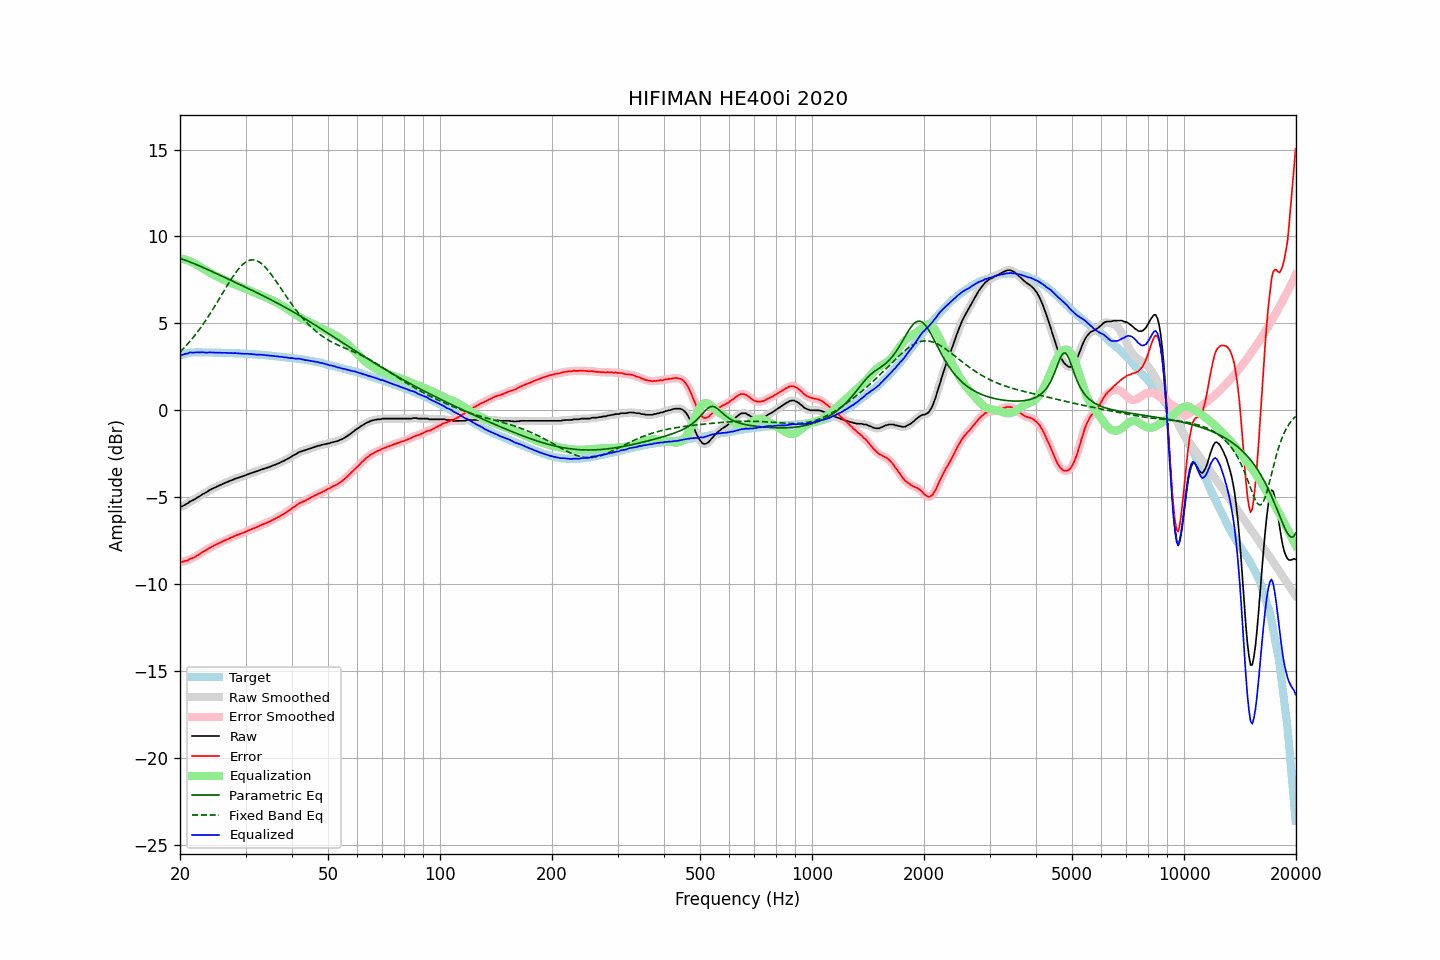

Values plotted in this chart, from the file beside it:
frequency, raw, error, smoothed, error_smoothed, equalization, parametric_eq, fixed_band_eq, equalized_raw, equalized_smoothed, target
20.00, -5.57, -8.72, -5.57, -8.72, 8.74, 8.74, 3.35, 3.17, 3.17, 3.15
20.20, -5.54, -8.72, -5.54, -8.72, 8.72, 8.71, 3.44, 3.18, 3.18, 3.18
20.40, -5.50, -8.71, -5.50, -8.71, 8.70, 8.68, 3.54, 3.20, 3.20, 3.21
20.61, -5.44, -8.67, -5.45, -8.69, 8.68, 8.65, 3.64, 3.24, 3.23, 3.23
20.81, -5.39, -8.65, -5.39, -8.66, 8.65, 8.61, 3.74, 3.26, 3.26, 3.26
21.02, -5.35, -8.64, -5.33, -8.62, 8.62, 8.58, 3.84, 3.27, 3.29, 3.29
21.23, -5.26, -8.56, -5.28, -8.58, 8.58, 8.54, 3.95, 3.32, 3.31, 3.30
21.44, -5.22, -8.53, -5.22, -8.54, 8.54, 8.50, 4.06, 3.32, 3.32, 3.31
21.66, -5.18, -8.50, -5.17, -8.49, 8.50, 8.47, 4.17, 3.32, 3.33, 3.32
21.87, -5.13, -8.45, -5.13, -8.45, 8.45, 8.43, 4.28, 3.32, 3.32, 3.32
22.09, -5.07, -8.40, -5.07, -8.40, 8.40, 8.39, 4.40, 3.33, 3.32, 3.33
22.31, -5.01, -8.34, -5.01, -8.35, 8.34, 8.35, 4.52, 3.33, 3.33, 3.33
22.54, -4.96, -8.29, -4.95, -8.29, 8.29, 8.31, 4.65, 3.33, 3.33, 3.33
22.76, -4.90, -8.23, -4.90, -8.23, 8.23, 8.27, 4.77, 3.33, 3.34, 3.33
22.99, -4.83, -8.15, -4.84, -8.17, 8.17, 8.23, 4.90, 3.34, 3.33, 3.32
23.22, -4.79, -8.11, -4.79, -8.11, 8.12, 8.19, 5.04, 3.33, 3.33, 3.32
23.45, -4.74, -8.06, -4.74, -8.06, 8.06, 8.15, 5.17, 3.32, 3.32, 3.32
23.69, -4.69, -8.01, -4.68, -8.01, 8.00, 8.11, 5.31, 3.31, 3.32, 3.32
23.92, -4.62, -7.94, -4.63, -7.95, 7.95, 8.07, 5.45, 3.33, 3.32, 3.32
24.16, -4.57, -7.89, -4.57, -7.89, 7.90, 8.02, 5.60, 3.33, 3.33, 3.32
24.40, -4.52, -7.84, -4.52, -7.84, 7.85, 7.98, 5.74, 3.33, 3.33, 3.32
24.65, -4.48, -7.79, -4.48, -7.80, 7.80, 7.94, 5.89, 3.32, 3.32, 3.31
24.89, -4.44, -7.75, -4.44, -7.75, 7.75, 7.90, 6.04, 3.31, 3.31, 3.31
25.14, -4.39, -7.70, -4.39, -7.70, 7.70, 7.85, 6.19, 3.31, 3.31, 3.31
25.39, -4.35, -7.66, -4.35, -7.66, 7.66, 7.81, 6.35, 3.31, 3.31, 3.31
25.65, -4.30, -7.61, -4.31, -7.62, 7.61, 7.77, 6.50, 3.31, 3.31, 3.31
25.91, -4.27, -7.57, -4.26, -7.57, 7.57, 7.72, 6.66, 3.30, 3.31, 3.30
26.16, -4.22, -7.52, -4.22, -7.53, 7.53, 7.68, 6.81, 3.31, 3.31, 3.30
26.43, -4.18, -7.48, -4.18, -7.49, 7.49, 7.64, 6.97, 3.31, 3.30, 3.30
26.69, -4.14, -7.44, -4.14, -7.44, 7.44, 7.59, 7.12, 3.30, 3.30, 3.30
26.96, -4.11, -7.41, -4.10, -7.40, 7.40, 7.55, 7.27, 3.29, 3.30, 3.30
27.23, -4.06, -7.35, -4.07, -7.36, 7.36, 7.51, 7.42, 3.30, 3.29, 3.29
27.50, -4.03, -7.32, -4.03, -7.32, 7.32, 7.46, 7.56, 3.29, 3.29, 3.29
27.77, -4.00, -7.28, -3.99, -7.28, 7.28, 7.42, 7.70, 3.28, 3.29, 3.28
28.05, -3.95, -7.23, -3.96, -7.24, 7.24, 7.38, 7.84, 3.29, 3.28, 3.28
28.33, -3.92, -7.19, -3.92, -7.20, 7.20, 7.33, 7.97, 3.28, 3.28, 3.27
28.62, -3.89, -7.16, -3.89, -7.16, 7.17, 7.29, 8.09, 3.28, 3.28, 3.27
28.90, -3.86, -7.13, -3.86, -7.13, 7.13, 7.25, 8.20, 3.27, 3.27, 3.27
29.19, -3.83, -7.09, -3.83, -7.10, 7.09, 7.20, 8.30, 3.26, 3.26, 3.26
29.48, -3.80, -7.06, -3.80, -7.06, 7.06, 7.16, 8.39, 3.26, 3.25, 3.26
29.78, -3.77, -7.02, -3.77, -7.02, 7.02, 7.11, 8.47, 3.25, 3.25, 3.25
30.08, -3.73, -6.98, -3.73, -6.98, 6.98, 7.07, 8.53, 3.25, 3.25, 3.25
30.38, -3.69, -6.93, -3.69, -6.94, 6.94, 7.02, 8.58, 3.25, 3.25, 3.24
30.68, -3.66, -6.90, -3.66, -6.90, 6.91, 6.98, 8.62, 3.25, 3.25, 3.24
30.99, -3.63, -6.86, -3.63, -6.86, 6.87, 6.94, 8.65, 3.24, 3.24, 3.23
31.30, -3.60, -6.82, -3.60, -6.83, 6.83, 6.89, 8.65, 3.23, 3.23, 3.22
31.61, -3.57, -6.79, -3.57, -6.79, 6.79, 6.85, 8.65, 3.22, 3.22, 3.22
31.93, -3.54, -6.75, -3.54, -6.75, 6.75, 6.80, 8.63, 3.21, 3.21, 3.21
32.24, -3.51, -6.71, -3.51, -6.71, 6.71, 6.76, 8.60, 3.20, 3.20, 3.20
32.57, -3.47, -6.67, -3.47, -6.67, 6.67, 6.71, 8.55, 3.20, 3.20, 3.20
32.89, -3.43, -6.62, -3.43, -6.63, 6.63, 6.67, 8.49, 3.20, 3.20, 3.19
33.22, -3.40, -6.58, -3.40, -6.59, 6.59, 6.62, 8.42, 3.19, 3.19, 3.18
33.55, -3.37, -6.55, -3.37, -6.55, 6.55, 6.57, 8.33, 3.18, 3.18, 3.18
33.89, -3.34, -6.51, -3.34, -6.51, 6.51, 6.53, 8.24, 3.17, 3.17, 3.17
34.23, -3.31, -6.47, -3.31, -6.48, 6.47, 6.48, 8.14, 3.16, 3.16, 3.16
34.57, -3.28, -6.43, -3.28, -6.43, 6.43, 6.43, 8.03, 3.15, 3.15, 3.15
34.92, -3.25, -6.39, -3.25, -6.39, 6.39, 6.39, 7.91, 3.14, 3.14, 3.14
35.27, -3.21, -6.34, -3.21, -6.34, 6.34, 6.34, 7.78, 3.13, 3.13, 3.13
35.62, -3.17, -6.29, -3.17, -6.30, 6.30, 6.29, 7.66, 3.13, 3.13, 3.12
35.97, -3.14, -6.25, -3.14, -6.25, 6.25, 6.24, 7.53, 3.11, 3.12, 3.11
... 635 more rows
